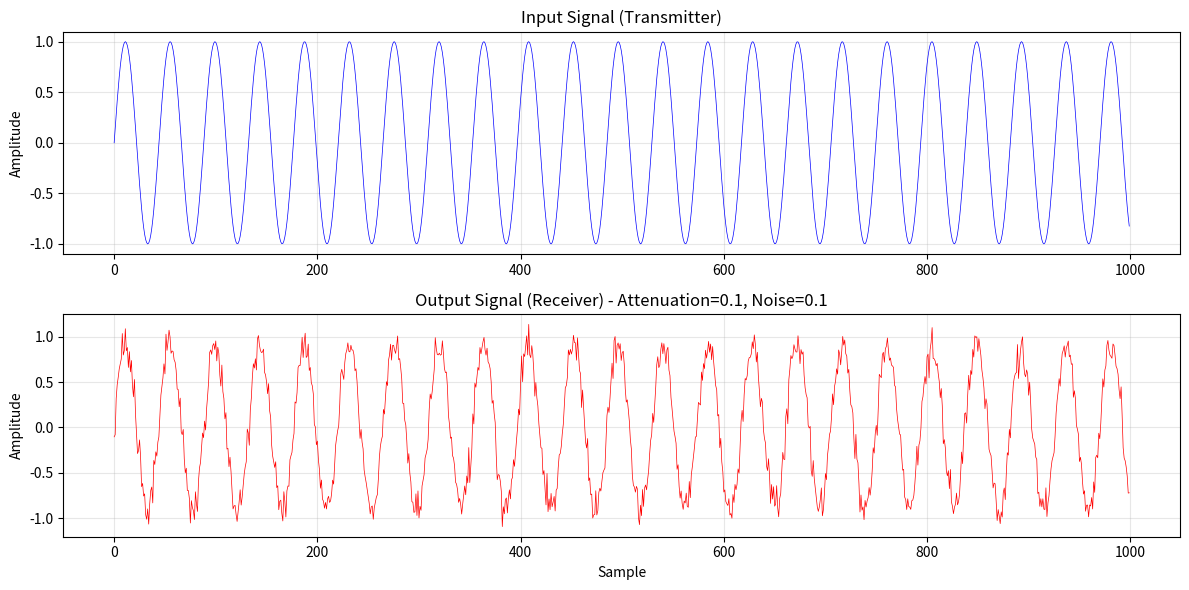

Write the Python code that produced this figure.
"""
Cable (Channel) Simulation Class
This is the infrastructure provided by the course to simulate physical transmission medium
"""

import numpy as np
import matplotlib.pyplot as plt
from typing import Optional


class Cable:
    """
    Cable/Channel Simulation Class

    Features:
    1. Transmit analog signals
    2. Add channel noise
    3. Simulate signal attenuation
    4. Debug mode: Visualize signal waveforms
    """

    def __init__(
        self,
        length: float = 100.0,
        attenuation: float = 0.1,
        noise_level: float = 0.01,
        debug_mode: bool = False,
    ):
        """
        Initialize the cable

        Args:
            length: Cable length (meters)
            attenuation: Attenuation coefficient (dB/m)
            noise_level: Noise level (for adding Gaussian white noise)
            debug_mode: Debug mode, will display signal waveforms when enabled
        """
        self.length = length
        self.attenuation = attenuation
        self.noise_level = noise_level
        self.debug_mode = debug_mode

        # Store the most recent transmitted signals (for debugging)
        self.last_input_signal: Optional[np.ndarray] = None
        self.last_output_signal: Optional[np.ndarray] = None

    def transmit(self, signal: np.ndarray) -> np.ndarray:
        """
        Transmit signal through the cable

        Args:
            signal: Input analog signal (numpy array)

        Returns:
            Signal after passing through the channel (with attenuation and noise)
        """
        # Save input signal for debugging
        self.last_input_signal = signal.copy()

        # 1. Apply attenuation
        # Using exponential attenuation model: A(d) = A0 * exp(-α * d)
        attenuation_factor = np.exp(-self.attenuation * self.length / 100)
        attenuated_signal = signal * attenuation_factor

        # 2. Add Gaussian white noise
        if self.noise_level > 0:
            noise = np.random.normal(0, self.noise_level, len(signal))
            noisy_signal = attenuated_signal + noise
        else:
            noisy_signal = attenuated_signal

        # Save output signal for debugging
        self.last_output_signal = noisy_signal.copy()

        # Display waveforms if debug mode is enabled
        if self.debug_mode:
            self.plot_signals()

        return noisy_signal

    def get_propagation_delay(self, signal_speed: float = 2e8) -> float:
        """
        Calculate propagation delay

        Args:
            signal_speed: Signal propagation speed (m/s)
                         Default is 2/3 of light speed (typical for fiber optics)

        Returns:
            Propagation delay (seconds)
        """
        return self.length / signal_speed

    def plot_signals(self, max_samples: int = 1000):
        """
        Plot signal waveforms (debug feature)

        Args:
            max_samples: Maximum number of samples to display (to avoid oversized plots)
        """
        if self.last_input_signal is None or self.last_output_signal is None:
            print("No signal data available")
            return

        # Limit the number of samples displayed
        input_signal = self.last_input_signal[:max_samples]
        output_signal = self.last_output_signal[:max_samples]

        # Create figure
        plt.figure(figsize=(12, 6))

        # Subplot 1: Input signal
        plt.subplot(2, 1, 1)
        plt.plot(input_signal, "b-", linewidth=0.5)
        plt.title("Input Signal (Transmitter)")
        plt.ylabel("Amplitude")
        plt.grid(True, alpha=0.3)

        # Subplot 2: Output signal
        plt.subplot(2, 1, 2)
        plt.plot(output_signal, "r-", linewidth=0.5)
        plt.title(
            f"Output Signal (Receiver) - Attenuation={self.attenuation}, Noise={self.noise_level}"
        )
        plt.xlabel("Sample")
        plt.ylabel("Amplitude")
        plt.grid(True, alpha=0.3)

        plt.tight_layout()
        plt.show()

    def get_signal_stats(self) -> dict:
        """
        Get signal statistics (debug feature)

        Returns:
            Dictionary containing signal statistics
        """
        if self.last_input_signal is None or self.last_output_signal is None:
            return {}

        stats = {
            "input_mean": np.mean(self.last_input_signal),
            "input_std": np.std(self.last_input_signal),
            "input_max": np.max(self.last_input_signal),
            "input_min": np.min(self.last_input_signal),
            "output_mean": np.mean(self.last_output_signal),
            "output_std": np.std(self.last_output_signal),
            "output_max": np.max(self.last_output_signal),
            "output_min": np.min(self.last_output_signal),
            "snr_db": self._calculate_snr(),
        }

        return stats

    def _calculate_snr(self) -> float:
        """
        Calculate Signal-to-Noise Ratio (SNR)

        Returns:
            SNR in dB
        """
        if self.last_input_signal is None or self.last_output_signal is None:
            return 0.0

        # Noise = Output - Input * attenuation_factor
        attenuation_factor = np.exp(-self.attenuation * self.length / 100)
        expected_output = self.last_input_signal * attenuation_factor
        noise = self.last_output_signal - expected_output

        signal_power = np.mean(expected_output**2)
        noise_power = np.mean(noise**2)

        if noise_power == 0:
            return float("inf")

        snr = 10 * np.log10(signal_power / noise_power)
        return snr

    def __str__(self) -> str:
        return (
            f"Cable(length={self.length}m, "
            f"attenuation={self.attenuation}dB/m, "
            f"noise_level={self.noise_level}, "
            f"debug={self.debug_mode})"
        )


# ============================================================================
# Usage Example
# ============================================================================


def example_usage():
    """Example: How to use the Cable class"""

    print("=" * 60)
    print("Cable Class Usage Example")
    print("=" * 60)

    # Create cable (with debug mode enabled)
    cable = Cable(
        length=100,  # 100 meters
        attenuation=0.1,  # Attenuation coefficient
        noise_level=0.1,  # Noise level
        debug_mode=True,  # Set to True to see waveforms
    )

    print(f"\n{cable}")

    # Generate a simple sine wave signal as an example
    sample_rate = 44100  # Sampling rate
    duration = 0.5  # Duration (seconds)
    frequency = 1000  # Frequency (Hz)

    t = np.linspace(0, duration, int(sample_rate * duration))
    signal = np.sin(2 * np.pi * frequency * t)

    print(f"\nTransmitting signal:")
    print(f"  Number of samples: {len(signal)}")
    print(f"  Frequency: {frequency} Hz")

    # Transmit through cable
    received_signal = cable.transmit(signal)

    print(f"\nReceived signal:")
    print(f"  Number of samples: {len(received_signal)}")
    print(f"  Propagation delay: {cable.get_propagation_delay():.9f} seconds")

    # Get statistics
    stats = cable.get_signal_stats()
    print(f"\nSignal statistics:")
    print(f"  Input signal mean: {stats['input_mean']:.6f}")
    print(f"  Output signal mean: {stats['output_mean']:.6f}")
    print(f"  SNR: {stats['snr_db']:.2f} dB")

    # Uncomment below to view waveforms
    # cable.plot_signals()

    print("\n" + "=" * 60)


if __name__ == "__main__":
    example_usage()
